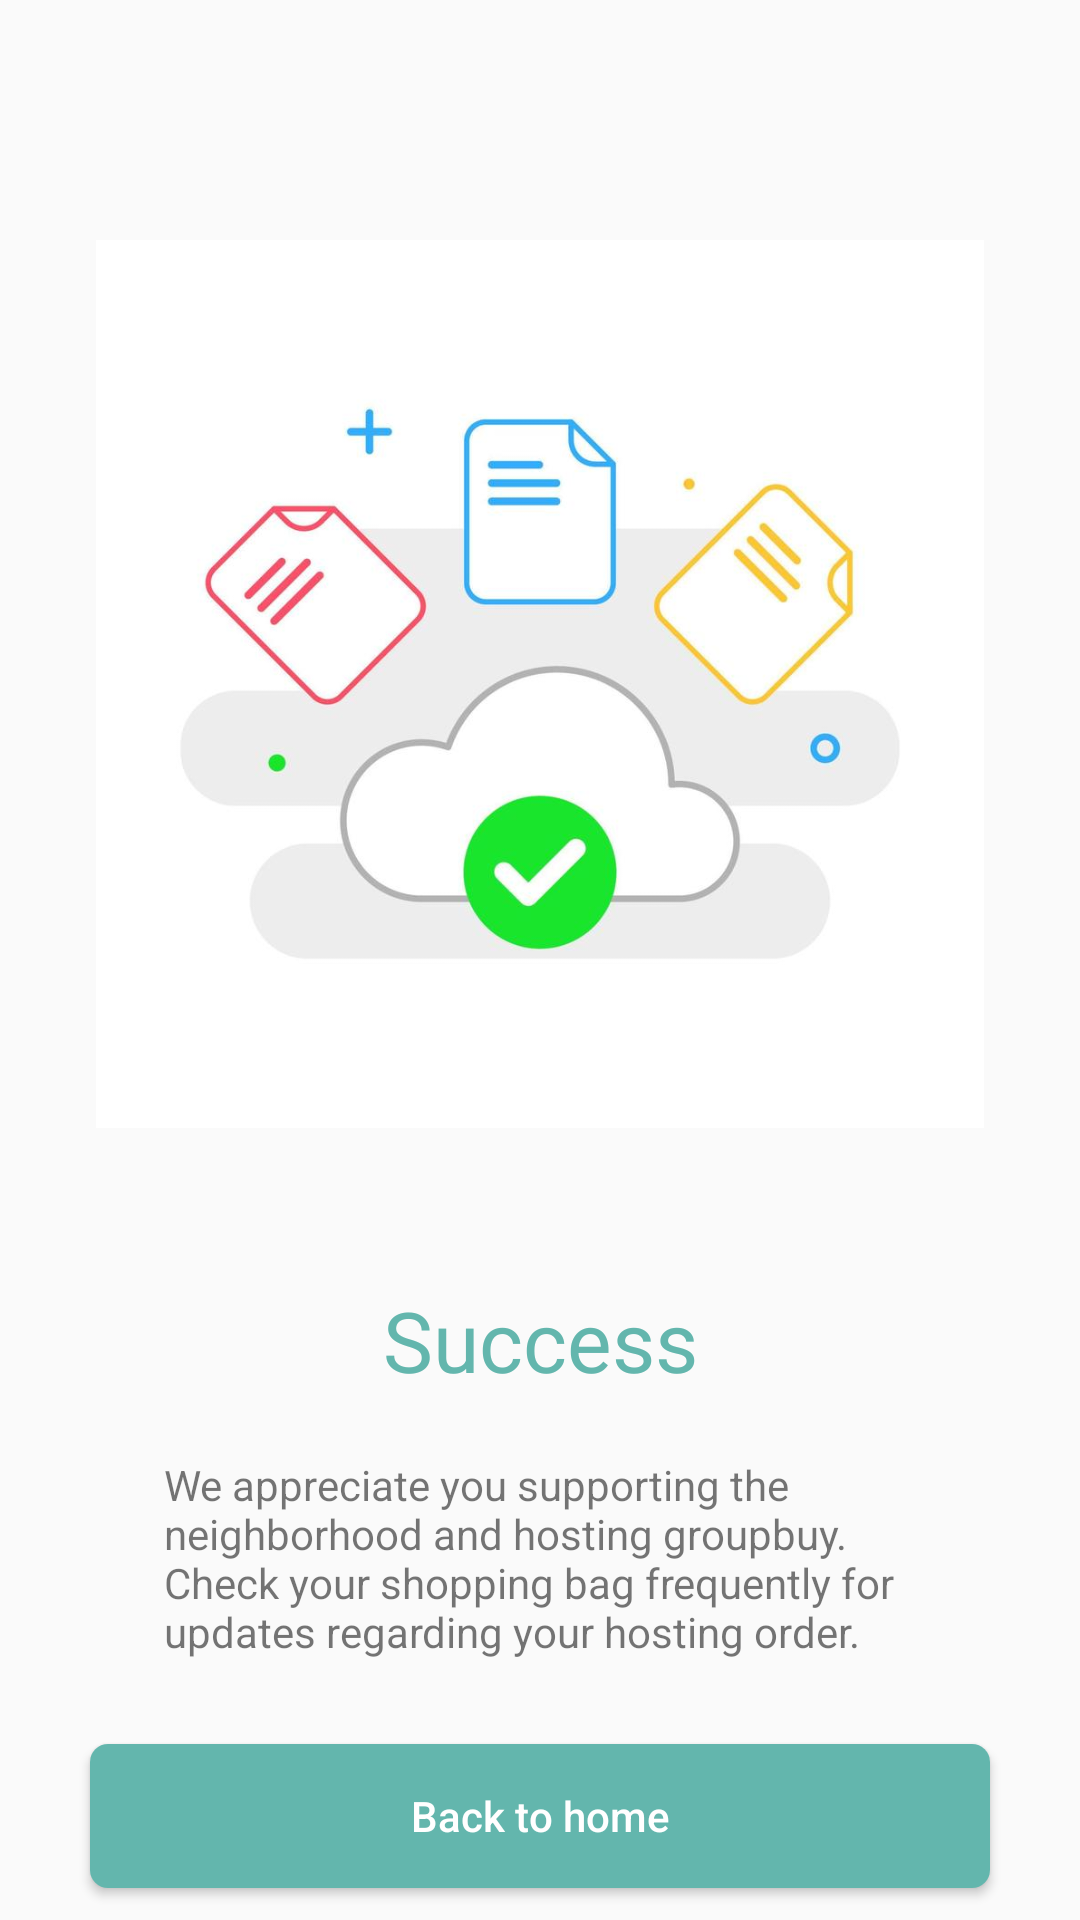

Write the Android layout XML for this screen, with the resource values it uses.
<!-- AndroidManifest.xml: application theme Theme.MTD319_TMA02 -->
<!-- res/layout/activity_success_add_new_host.xml -->
<?xml version="1.0" encoding="utf-8"?>
<androidx.constraintlayout.widget.ConstraintLayout xmlns:android="http://schemas.android.com/apk/res/android"
    xmlns:app="http://schemas.android.com/apk/res-auto"
    xmlns:tools="http://schemas.android.com/tools"
    android:layout_width="match_parent"
    android:layout_height="match_parent"
    tools:context=".SuccessAddNewHostActivity">

    <ImageView
        android:id="@+id/successImage"
        android:layout_width="316dp"
        android:layout_height="296dp"
        android:layout_marginTop="80dp"
        app:layout_constraintEnd_toEndOf="parent"
        app:layout_constraintStart_toStartOf="parent"
        app:layout_constraintTop_toTopOf="parent"
        app:srcCompat="@drawable/success_icon" />

    <TextView
        android:id="@+id/successText"
        android:layout_width="wrap_content"
        android:layout_height="wrap_content"
        android:layout_marginTop="52dp"
        android:text="Success"
        android:textColor="@color/teal_600"
        android:textSize="28dp"
        app:layout_constraintEnd_toEndOf="parent"
        app:layout_constraintStart_toStartOf="parent"
        app:layout_constraintTop_toBottomOf="@+id/successImage" />

    <TextView
        android:id="@+id/paragraphText"
        android:layout_width="250dp"
        android:layout_height="wrap_content"
        android:layout_marginTop="20dp"
        android:text="We appreciate you supporting the neighborhood and hosting groupbuy. Check your shopping bag frequently for updates regarding your hosting order."
        app:layout_constraintEnd_toEndOf="parent"
        app:layout_constraintHorizontal_bias="0.496"
        app:layout_constraintStart_toStartOf="parent"
        app:layout_constraintTop_toBottomOf="@+id/successText" />

    <Button
        android:id="@+id/homeButton"
        android:layout_width="300dp"
        android:layout_height="wrap_content"
        android:layout_marginTop="28dp"
        android:text="Back to home"
        app:layout_constraintEnd_toEndOf="parent"
        app:layout_constraintHorizontal_bias="0.498"
        app:layout_constraintStart_toStartOf="parent"
        app:layout_constraintTop_toBottomOf="@+id/paragraphText"
        android:textAllCaps="false"
        android:textColor="@color/white"
        android:background="@drawable/confirmbutton_bg"
        android:onClick="backToHome"/>
</androidx.constraintlayout.widget.ConstraintLayout>
<!-- resources referenced by this layout -->
<resources>
  <color name="teal_600">#63B6AD</color>
  <color name="white">#FFFFFFFF</color>
  <!-- drawable confirmbutton_bg (drawable) -->
  <?xml version="1.0" encoding="utf-8"?>
  <selector xmlns:android="http://schemas.android.com/apk/res/android">
      <item>
          <shape android:shape="rectangle">
              <solid android:color="@color/teal_600"/>
              <corners android:radius="6dp" />
          </shape>
      </item>
  </selector>
  <!-- drawable success_icon: jpg bitmap (drawable, 31506 bytes) -->
  <style name="Theme.MTD319_TMA02" parent="Theme.AppCompat.Light.DarkActionBar">
          
          <item name="colorPrimary">@color/teal_600</item>
          <item name="colorPrimaryVariant">@color/teal_600</item>
          <item name="colorOnPrimary">@color/white</item>
          
          <item name="colorSecondary">@color/teal_200</item>
          <item name="colorSecondaryVariant">@color/teal_700</item>
          <item name="colorOnSecondary">@color/black</item>
          
          <item name="android:statusBarColor" tools:targetApi="l">?attr/colorPrimaryVariant</item>
          
      </style>
  <color name="teal_200">#FF03DAC5</color>
  <color name="teal_700">#FF018786</color>
  <color name="black">#FF000000</color>
</resources>
